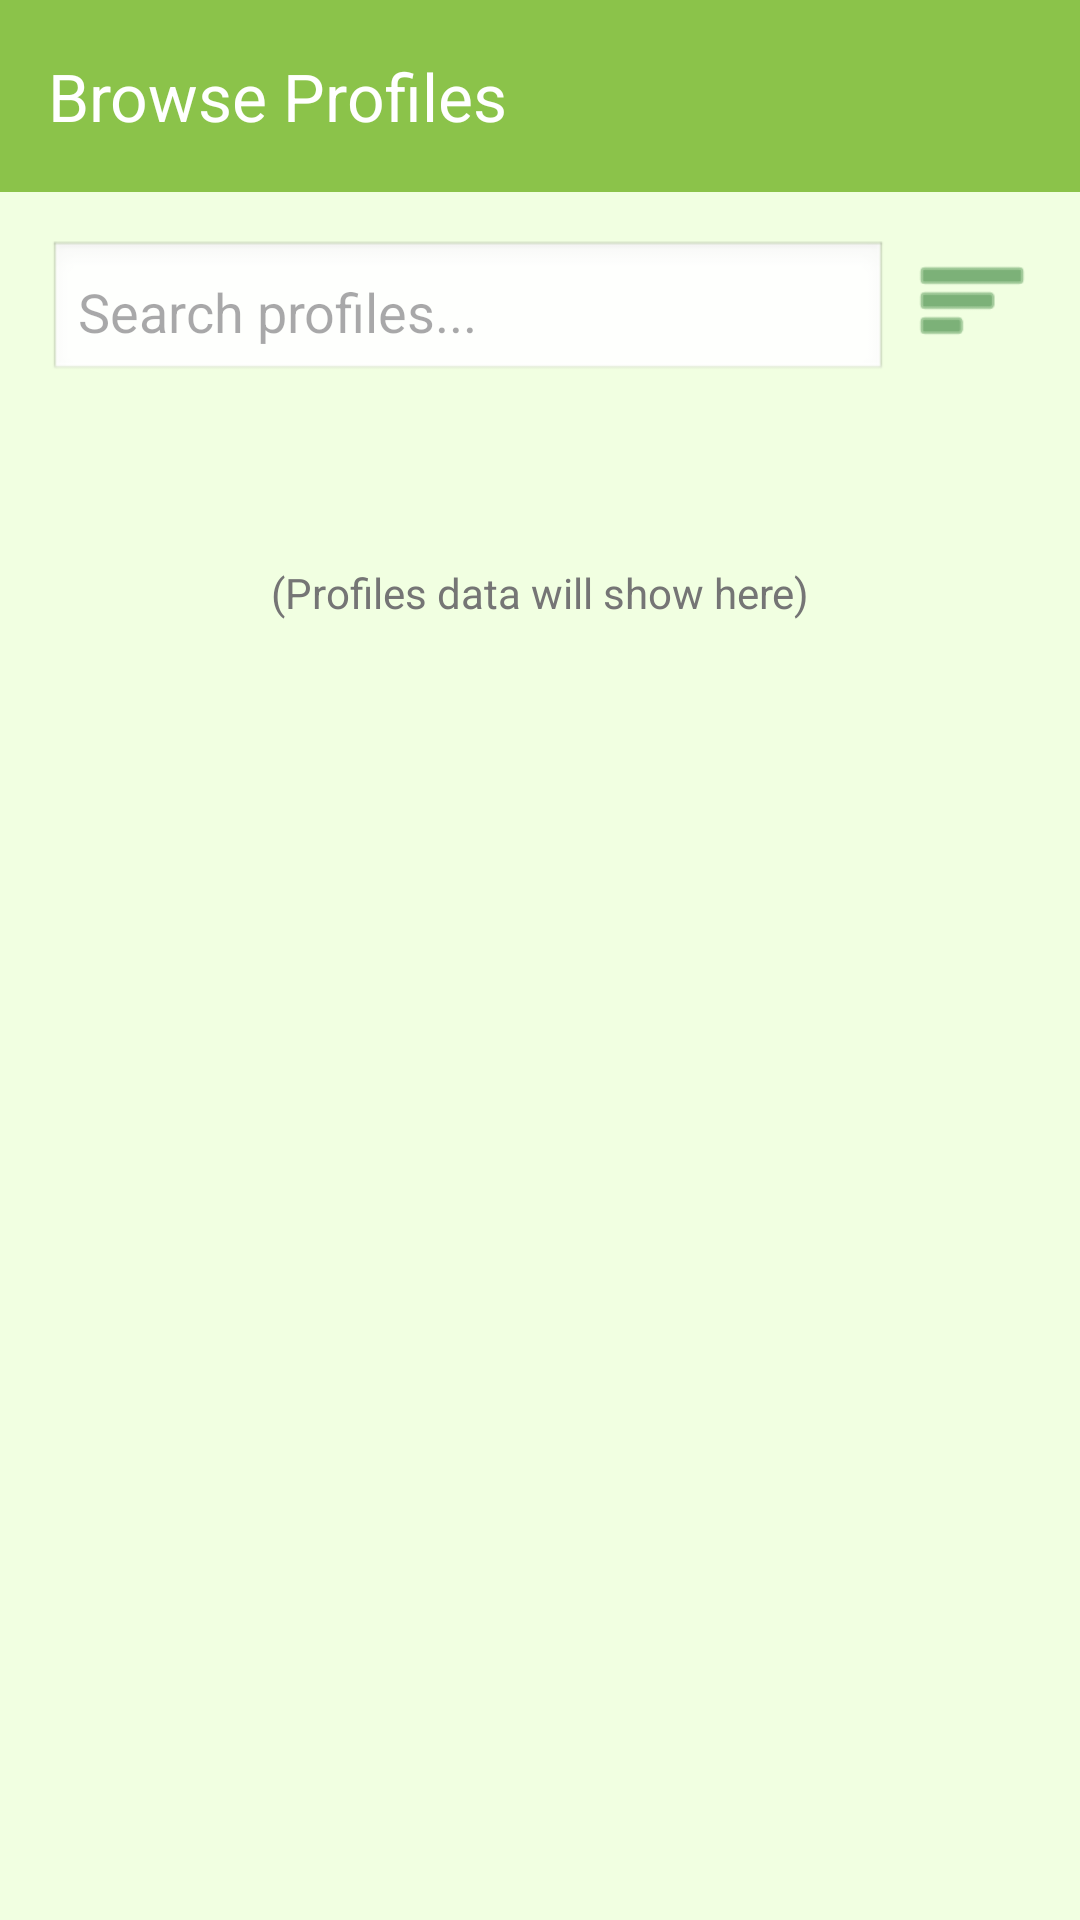

The Android layout XML behind this screen, and the referenced resources:
<!-- AndroidManifest.xml: application theme Theme.IndeedGambling -->
<!-- res/layout/fragment_browse_profiles.xml -->
<?xml version="1.0" encoding="utf-8"?>
<androidx.coordinatorlayout.widget.CoordinatorLayout
    xmlns:android="http://schemas.android.com/apk/res/android"
    xmlns:app="http://schemas.android.com/apk/res-auto"
    android:layout_width="match_parent"
    android:layout_height="match_parent"
    android:fitsSystemWindows="true"
    android:background="#F1FFE1">

    <com.google.android.material.appbar.AppBarLayout
        android:layout_width="match_parent"
        android:layout_height="wrap_content"
        android:fitsSystemWindows="true"
        android:background="#8BC34A">

        <com.google.android.material.appbar.MaterialToolbar
            android:id="@+id/toolbarProfiles"
            android:layout_width="match_parent"
            android:layout_height="?attr/actionBarSize"
            app:title="Browse Profiles"
            app:titleTextColor="@android:color/white"/>
    </com.google.android.material.appbar.AppBarLayout>

    <LinearLayout
        android:orientation="vertical"
        android:padding="16dp"
        android:layout_width="match_parent"
        android:layout_height="match_parent"
        app:layout_behavior="@string/appbar_scrolling_view_behavior">

        <LinearLayout
            android:orientation="horizontal"
            android:layout_width="match_parent"
            android:layout_height="wrap_content">

            <EditText
                android:id="@+id/searchProfiles"
                android:hint="Search profiles..."
                android:layout_weight="1"
                android:padding="10dp"
                android:background="@android:drawable/edit_text"
                android:layout_width="0dp"
                android:layout_height="wrap_content"/>

            <ImageView
                android:id="@+id/btnFilterProfiles"
                android:src="@android:drawable/ic_menu_sort_by_size"
                android:tint="#2E7D32"
                android:layout_marginStart="8dp"
                android:layout_width="40dp"
                android:layout_height="40dp"/>
        </LinearLayout>

        <TextView
            android:text="(Profiles data will show here)"
            android:textColor="#757575"
            android:gravity="center"
            android:layout_marginTop="60dp"
            android:layout_width="match_parent"
            android:layout_height="wrap_content"/>
    </LinearLayout>
</androidx.coordinatorlayout.widget.CoordinatorLayout>
<!-- resources referenced by this layout -->
<resources>
  <style name="Theme.IndeedGambling" parent="Base.Theme.IndeedGambling" />
  <style name="Base.Theme.IndeedGambling" parent="Theme.Material3.DayNight.NoActionBar">
  
          
          <item name="android:windowBackground">@color/dark_background</item>
          <item name="colorSurface">@color/dark_background</item>
  
          
          <item name="colorPrimary">@color/indeed_color</item>   
          <item name="colorOnPrimary">@color/black</item>        
  
          
          <item name="android:textColor">@color/white</item>
          <item name="colorOnBackground">@color/white</item>
          <item name="colorOnSurface">@color/white</item>
  
      </style>
  <color name="dark_background">#FF121212</color>
  <color name="indeed_color">#0A66C2</color>
  <color name="black">#FF000000</color>
  <color name="white">#FFFFFFFF</color>
</resources>
